2-way image classification set "dataset" from GitHub (YahyaBouayad/tripwire); label vocabulary: cable absent, cable present.

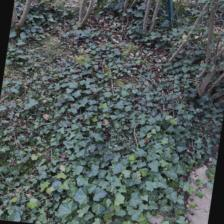
Label: cable absent

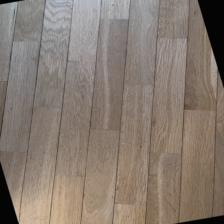
Label: cable absent

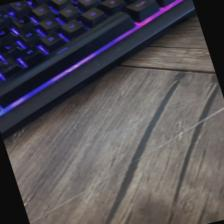
Label: cable present

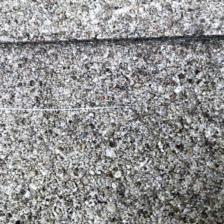
Label: cable present

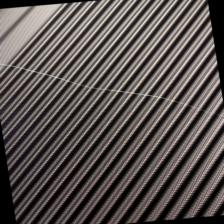
Label: cable present

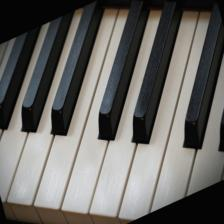
Label: cable absent
